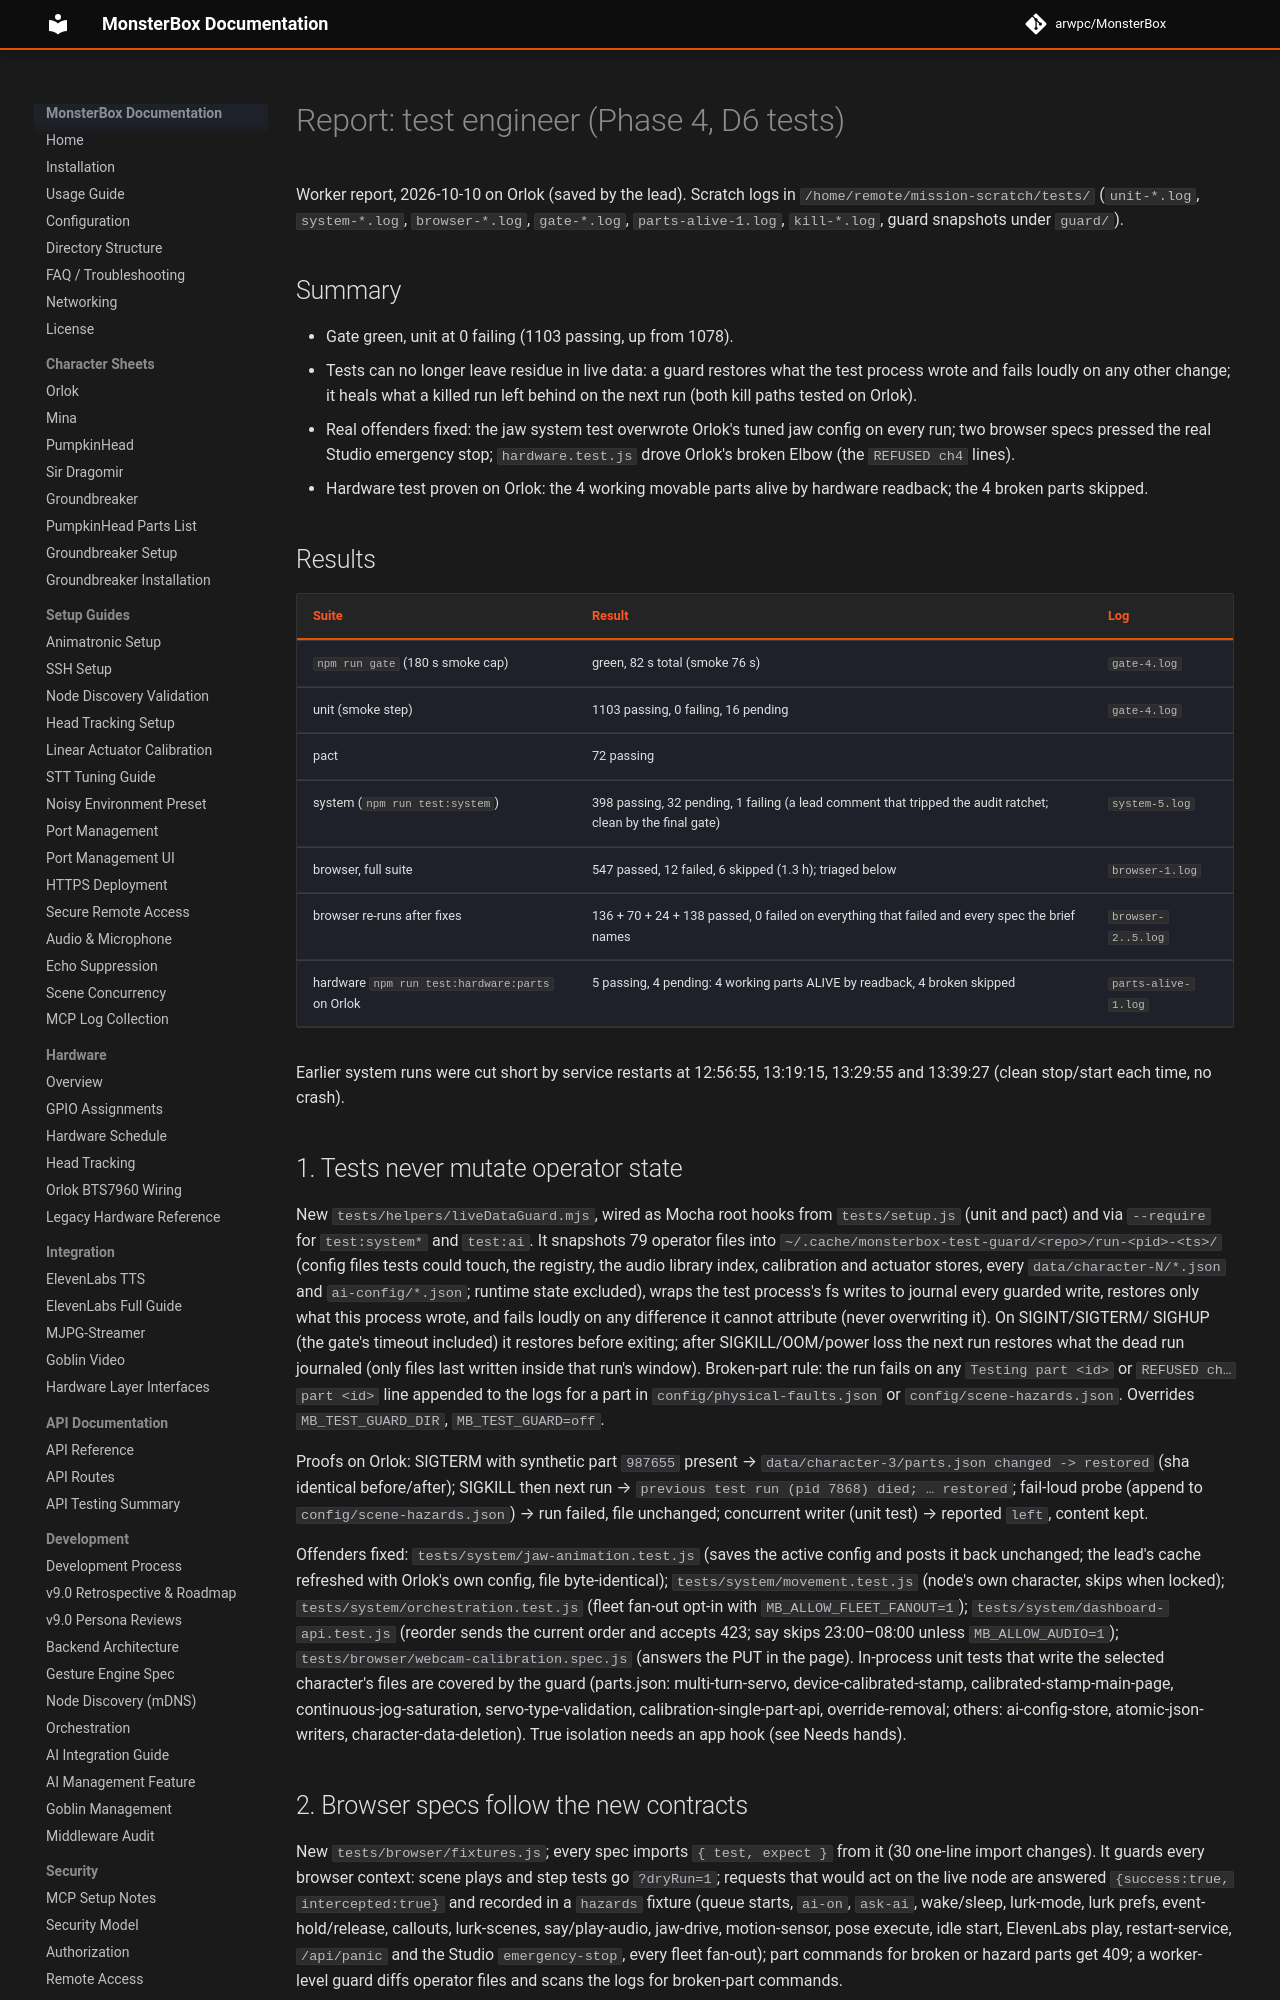

repository: arwpc/MonsterBox · page: development/missions/2026-10-castle-tuning/report-tests/index.html · generator: mkdocs

# Report: test engineer (Phase 4, D6 tests)

Worker report, 2026-10-10 on Orlok (saved by the lead). Scratch logs in `/home/remote/mission-scratch/tests/`
(`unit-*.log`, `system-*.log`, `browser-*.log`, `gate-*.log`, `parts-alive-1.log`, `kill-*.log`, guard snapshots
under `guard/`).

## Summary

- Gate green, unit at 0 failing (1103 passing, up from 1078).
- Tests can no longer leave residue in live data: a guard restores what the test process wrote and fails loudly
  on any other change; it heals what a killed run left behind on the next run (both kill paths tested on Orlok).
- Real offenders fixed: the jaw system test overwrote Orlok's tuned jaw config on every run; two browser specs
  pressed the real Studio emergency stop; `hardware.test.js` drove Orlok's broken Elbow (the `REFUSED ch4` lines).
- Hardware test proven on Orlok: the 4 working movable parts alive by hardware readback; the 4 broken parts skipped.

## Results

| Suite | Result | Log |
|---|---|---|
| `npm run gate` (180 s smoke cap) | green, 82 s total (smoke 76 s) | `gate-4.log` |
| unit (smoke step) | 1103 passing, 0 failing, 16 pending | `gate-4.log` |
| pact | 72 passing | |
| system (`npm run test:system`) | 398 passing, 32 pending, 1 failing (a lead comment that tripped the audit ratchet; clean by the final gate) | `system-5.log` |
| browser, full suite | 547 passed, 12 failed, 6 skipped (1.3 h); triaged below | `browser-1.log` |
| browser re-runs after fixes | 136 + 70 + 24 + 138 passed, 0 failed on everything that failed and every spec the brief names | `browser-2..5.log` |
| hardware `npm run test:hardware:parts` on Orlok | 5 passing, 4 pending: 4 working parts ALIVE by readback, 4 broken skipped | `parts-alive-1.log` |

Earlier system runs were cut short by service restarts at 12:56:55, 13:19:15, 13:29:55 and 13:39:27 (clean
stop/start each time, no crash).

## 1. Tests never mutate operator state

New `tests/helpers/liveDataGuard.mjs`, wired as Mocha root hooks from `tests/setup.js` (unit and pact) and via
`--require` for `test:system*` and `test:ai`. It snapshots 79 operator files into
`~/.cache/monsterbox-test-guard/<repo>/run-<pid>-<ts>/` (config files tests could touch, the registry, the audio
library index, calibration and actuator stores, every `data/character-N/*.json` and `ai-config/*.json`; runtime
state excluded), wraps the test process's fs writes to journal every guarded write, restores only what this
process wrote, and fails loudly on any difference it cannot attribute (never overwriting it). On SIGINT/SIGTERM/
SIGHUP (the gate's timeout included) it restores before exiting; after SIGKILL/OOM/power loss the next run
restores what the dead run journaled (only files last written inside that run's window). Broken-part rule: the
run fails on any `Testing part <id>` or `REFUSED ch… part <id>` line appended to the logs for a part in
`config/physical-faults.json` or `config/scene-hazards.json`. Overrides `MB_TEST_GUARD_DIR`, `MB_TEST_GUARD=off`.

Proofs on Orlok: SIGTERM with synthetic part `987655` present → `data/character-3/parts.json changed -> restored`
(sha identical before/after); SIGKILL then next run → `previous test run (pid 7868) died; … restored`;
fail-loud probe (append to `config/scene-hazards.json`) → run failed, file unchanged; concurrent writer (unit
test) → reported `left`, content kept.

Offenders fixed: `tests/system/jaw-animation.test.js` (saves the active config and posts it back unchanged; the
lead's cache refreshed with Orlok's own config, file byte-identical); `tests/system/movement.test.js` (node's own
character, skips when locked); `tests/system/orchestration.test.js` (fleet fan-out opt-in with
`MB_ALLOW_FLEET_FANOUT=1`); `tests/system/dashboard-api.test.js` (reorder sends the current order and accepts 423;
say skips 23:00–08:00 unless `MB_ALLOW_AUDIO=1`); `tests/browser/webcam-calibration.spec.js` (answers the PUT in
the page). In-process unit tests that write the selected character's files are covered by the guard (parts.json:
multi-turn-servo, device-calibrated-stamp, calibrated-stamp-main-page, continuous-jog-saturation,
servo-type-validation, calibration-single-part-api, override-removal; others: ai-config-store,
atomic-json-writers, character-data-deletion). True isolation needs an app hook (see Needs hands).
